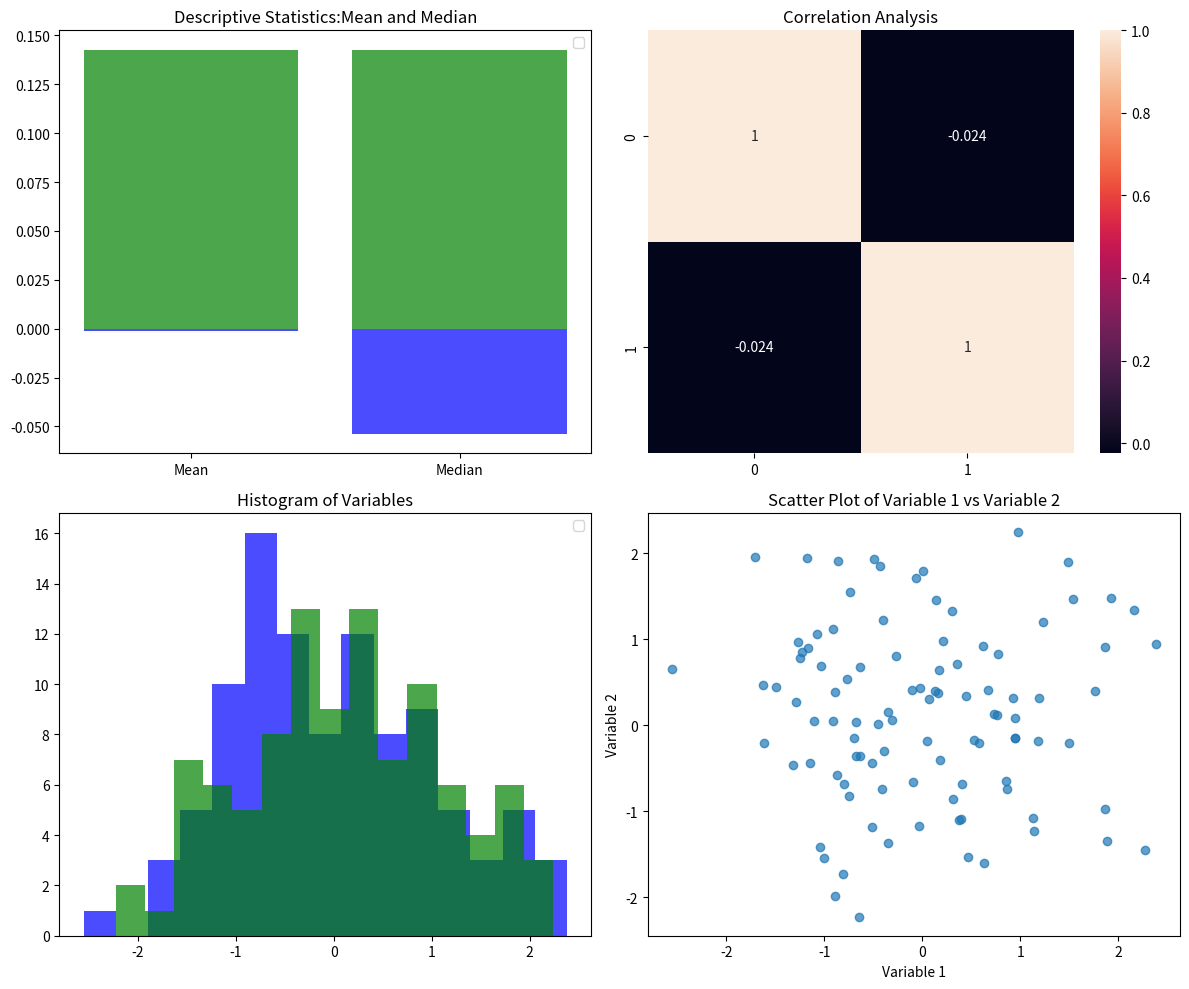

Recreate this plot in Python.
import numpy as np
import matplotlib.pyplot as plt
import seaborn as sns

np.random.seed(0); data = np.random.randn(100, 2)
fig, axes = plt.subplots(2, 2, figsize=(12, 10))
a = data[:, 0]; b = data[:, 1]; axes[0, 0].bar(['Mean', 'Median'], [np.mean(a), np.median(a)], color = 'blue', alpha=0.7); axes[0, 0].bar(['Mean', 'Median'], [np.mean(b), np.median(b)], color = 'green', alpha=0.7); axes[0, 0].legend(); axes[0, 0].set_title('Descriptive Statistics:Mean and Median')

sns.heatmap(np.corrcoef(data.T), annot=True, ax=axes[0, 1]); axes[0, 1].set_title('Correlation Analysis');
axes[1, 0].hist(a, bins=15, color='blue', alpha=0.7); axes[1, 0].hist(b, bins=15, color='green', alpha=0.7); axes[1, 0].legend(); axes[1, 0].set_title('Histogram of Variables')
axes[1, 1].scatter(a, b, alpha=0.7); axes[1, 1].set_xlabel('Variable 1'); axes[1, 1].set_ylabel('Variable 2'); axes[1, 1].set_title('Scatter Plot of Variable 1 vs Variable 2')

plt.tight_layout(); plt.show()
